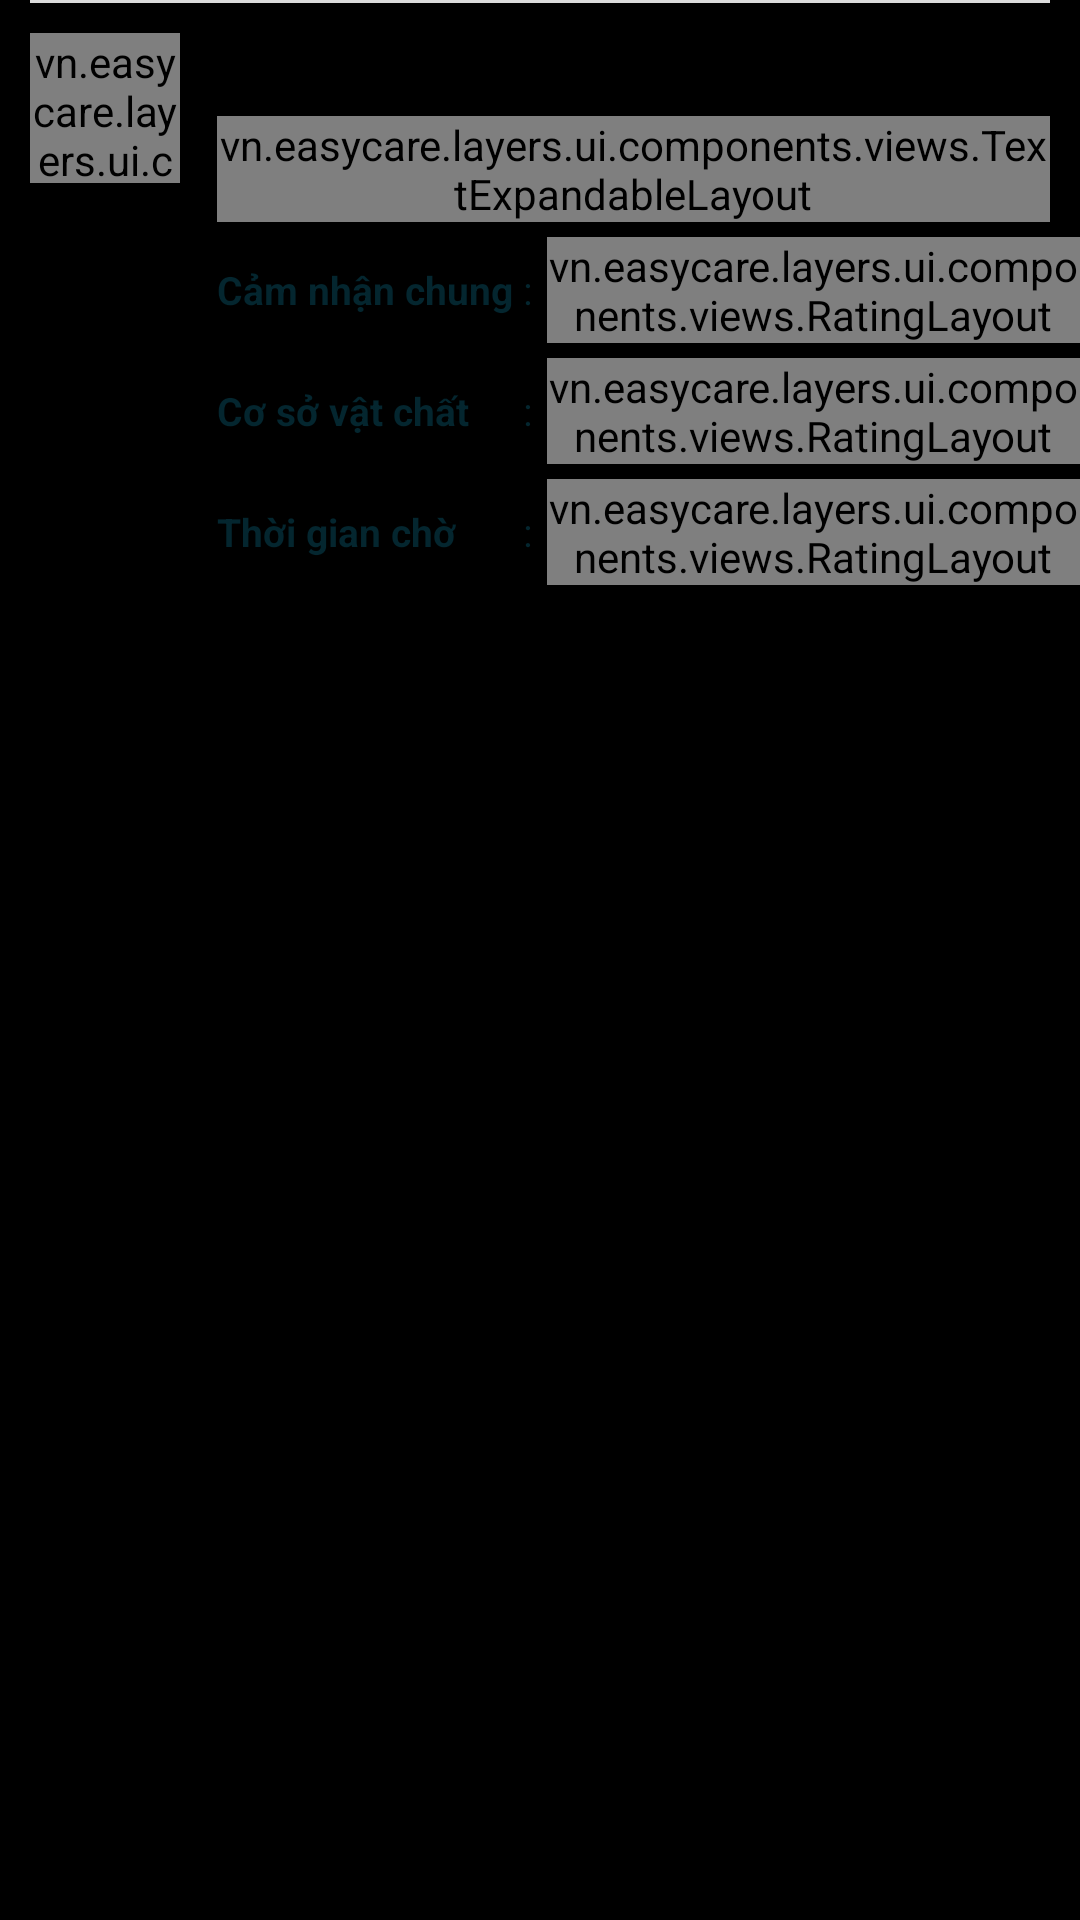

This screen was rendered from an Android layout file. Write that file and the resources it references.
<!-- AndroidManifest.xml: application theme android:Theme.NoTitleBar -->
<!-- res/layout/comment_item_ctrl.xml -->
<?xml version="1.0" encoding="utf-8"?>
<LinearLayout xmlns:android="http://schemas.android.com/apk/res/android"
    xmlns:custom="http://schemas.android.com/apk/res-auto"
    android:id="@+id/commentItemLayout"
    android:layout_width="match_parent"
    android:layout_height="match_parent"
    android:orientation="vertical">
    <View
        android:layout_width="match_parent"
        android:layout_height="1dp"
        android:layout_marginLeft="@dimen/common_padding"
        android:layout_marginRight="@dimen/common_padding"
        android:layout_marginBottom="@dimen/common_padding"
        android:background="@color/footer_item_separator_background_color"/>
    <LinearLayout
        android:layout_width="match_parent"
        android:layout_height="match_parent"
        android:orientation="horizontal">
        <RelativeLayout
            android:layout_width="0dp"
            android:layout_height="match_parent"
            android:layout_weight="1"
            android:layout_marginLeft="@dimen/common_padding">

            <vn.easycare.layers.ui.components.views.CustomImageViewCircularShape
                android:id="@+id/commentPatientAvatar"
                android:layout_width="50dp"
                android:layout_height="50dp"
                android:scaleType="fitXY"
                android:background="@drawable/notification_circle_background"
            />
        </RelativeLayout>
        <LinearLayout
            android:layout_width="0dp"
            android:layout_height="wrap_content"
            android:layout_weight="5"
            android:orientation="vertical"
            android:layout_marginLeft="@dimen/home_item_separator_size">
            <RelativeLayout
                android:layout_width="match_parent"
                android:layout_height="wrap_content">
                <TextView
                    android:id="@+id/tvCommentPatientName"
                    style="@style/DefaultNormalTextView"
                    android:textColor="@color/textview_color_highlight"
                    android:textStyle="bold"
                    />
                <TextView
                    android:id="@+id/tvCommentHour"
                    style="@style/DefaultSmallTextView"
                    android:textStyle="italic"
                    android:layout_alignParentRight="true"
                    android:layout_marginRight="@dimen/common_padding"/>
                <TextView
                    android:id="@+id/tvCommentDate"
                    style="@style/DefaultSmallTextView"
                    android:textStyle="italic"
                    android:layout_toLeftOf="@+id/tvCommentHour"
                    android:layout_marginRight="@dimen/common_padding"/>
            </RelativeLayout>
            <FrameLayout
                android:layout_width="match_parent"
                android:layout_height="wrap_content"
                android:layout_marginTop="@dimen/common_padding"
                android:layout_marginRight="@dimen/common_padding">
                <vn.easycare.layers.ui.components.views.TextExpandableLayout
                    android:id="@+id/tvCommentComment"
                    style="@style/DefaultNormalTextView"
                    android:layout_width="match_parent"
                />
            </FrameLayout>
            <LinearLayout
                android:id="@+id/commonCommentLayout"
                android:layout_width="match_parent"
                android:layout_height="wrap_content"
                android:layout_marginTop="@dimen/home_item_separator_size"
                android:orientation="horizontal">
                <RelativeLayout
                    android:layout_width="105dp"
                    android:layout_height="wrap_content"
                    android:layout_gravity="center_vertical">
                    <TextView
                        style="@style/DefaultNormalTextView"
                        android:layout_alignParentRight="true"
                        android:text=":"
                        android:layout_centerVertical="true"/>
                    <TextView
                       style="@style/DefaultNormalTextView"
                        android:textStyle="bold"
                       android:text="@string/comment_common_idea"
                       android:layout_centerVertical="true"/>
                </RelativeLayout>
                <vn.easycare.layers.ui.components.views.RatingLayout
                    android:id="@+id/commonIdeaRatingLayout"
                    android:layout_width="wrap_content"
                    android:layout_height="wrap_content"
                    android:layout_marginLeft="@dimen/home_item_separator_size"
                    android:layout_gravity="center_vertical"/>
            </LinearLayout>
            <LinearLayout
                android:id="@+id/commentAssetsLayout"
                android:layout_width="match_parent"
                android:layout_height="wrap_content"
                android:layout_marginTop="@dimen/home_item_separator_size"
                android:orientation="horizontal">
                <RelativeLayout
                    android:layout_width="105dp"
                    android:layout_height="wrap_content"
                    android:layout_gravity="center_vertical"
                    android:layout_centerVertical="true">
                    <TextView
                        style="@style/DefaultNormalTextView"
                        android:layout_alignParentRight="true"
                        android:text=":"
                        android:layout_centerVertical="true"/>
                    <TextView
                        style="@style/DefaultNormalTextView"
                        android:textStyle="bold"
                        android:text="@string/comment_assets"/>
                </RelativeLayout>
                <vn.easycare.layers.ui.components.views.RatingLayout
                    android:id="@+id/assetRatingLayout"
                    android:layout_width="wrap_content"
                    android:layout_height="wrap_content"
                    android:layout_marginLeft="@dimen/home_item_separator_size"
                    android:layout_gravity="center_vertical"/>
            </LinearLayout>
            <RelativeLayout
                android:id="@+id/commentWaitingTimeLayout"
                android:layout_width="match_parent"
                android:layout_height="wrap_content"
                android:layout_marginTop="@dimen/home_item_separator_size"
                android:layout_marginBottom="@dimen/common_padding">
                <vn.easycare.layers.ui.components.views.foreground.ForegroundRelativeLayout
                    android:id="@+id/commentDisplayLayout"
                    android:layout_width="55dp"
                    android:layout_height="wrap_content"
                    android:layout_alignParentRight="true"
                    android:layout_marginRight="@dimen/common_padding"
                    android:layout_centerVertical="true"
                    android:clickable="true"
                    android:visibility="gone"
                    custom:foreground="@drawable/layout_item_selector_with_corner">
                    <TextView
                        android:id="@+id/tvCommentDisplay"
                        style="@style/DefaultTinyTextView"
                        android:layout_width="match_parent"
                        android:layout_centerInParent="true"
                        android:paddingTop="5dp"
                        android:paddingBottom="5dp"
                        android:gravity="center"
                        android:background="@drawable/layout_hightlight_button_with_corner"
                        android:textColor="@color/white"
                        android:text="@string/comment_no_display"/>
                </vn.easycare.layers.ui.components.views.foreground.ForegroundRelativeLayout>
                <RelativeLayout
                    android:id="@+id/commentWaitingTimeTitleLayout"
                    android:layout_width="105dp"
                    android:layout_height="wrap_content"
                    android:layout_centerVertical="true">
                    <TextView
                        style="@style/DefaultNormalTextView"
                        android:layout_alignParentRight="true"
                        android:text=":"
                        android:layout_centerVertical="true"/>
                    <TextView
                        style="@style/DefaultNormalTextView"
                        android:text="@string/comment_waiting_time"
                        android:textStyle="bold"
                        android:layout_centerVertical="true"/>
                </RelativeLayout>
                <vn.easycare.layers.ui.components.views.RatingLayout
                    android:id="@+id/waitingTimeRatingLayout"
                    android:layout_width="wrap_content"
                    android:layout_height="wrap_content"
                    android:layout_marginLeft="@dimen/home_item_separator_size"
                    android:layout_centerVertical="true"
                    android:layout_toRightOf="@+id/commentWaitingTimeTitleLayout"/>
            </RelativeLayout>
        </LinearLayout>
    </LinearLayout>
</LinearLayout>
<!-- resources referenced by this layout -->
<resources>
  <color name="footer_item_separator_background_color">#dcdcdc</color>
  <color name="textview_color_highlight">#0065b3</color>
  <color name="white">#FFFFFF</color>
  <dimen name="common_padding">10dp</dimen>
  <dimen name="home_item_separator_size">5dp</dimen>
  <!-- drawable layout_hightlight_button_with_corner (drawable) -->
  <?xml version="1.0" encoding="UTF-8"?>
  <shape xmlns:android="http://schemas.android.com/apk/res/android">
      <solid android:color="@color/textview_color_highlight"/>
      <corners android:radius="3dp"/>
  </shape>
  <!-- drawable layout_item_selector_with_corner (drawable) -->
  <?xml version="1.0" encoding="utf-8"?>
  <selector xmlns:android="http://schemas.android.com/apk/res/android">
      <item android:state_pressed="true" android:drawable="@drawable/layout_item_background_pressed_with_corner" />
      <item android:state_focused="true" android:drawable="@drawable/layout_item_background_pressed_with_corner" />
      <item android:state_selected="true" android:drawable="@drawable/layout_item_background_pressed_with_corner" />
      <item android:drawable="@drawable/layout_item_background_normal_with_corner" />
  </selector>
  <!-- drawable notification_circle_background (drawable) -->
  <?xml version="1.0" encoding="utf-8"?>
  <shape xmlns:android="http://schemas.android.com/apk/res/android" android:shape="oval" >
      <gradient android:startColor="@color/notify_background" android:endColor="@color/notify_background"
          android:angle="270"/>
  </shape>
  <string name="comment_assets">Cơ sở vật chất</string>
  <string name="comment_common_idea">Cảm nhận chung</string>
  <string name="comment_no_display">Bỏ hiển thị</string>
  <string name="comment_waiting_time">Thời gian chờ</string>
  <style name="DefaultNormalTextView" parent="@style/NormalTextView">
          <item name="android:textColor">@color/textview_color_default</item>
      </style>
  <style name="DefaultSmallTextView" parent="@style/SmallTextView">
          <item name="android:textColor">@color/textview_color_default</item>
      </style>
  <style name="DefaultTinyTextView" parent="@style/TinyTextView">
          <item name="android:textColor">@color/textview_color_default</item>
      </style>
  <!-- drawable layout_item_background_pressed_with_corner (drawable) -->
  <shape xmlns:android="http://schemas.android.com/apk/res/android"
      android:shape="rectangle" >
      <solid android:color="@color/item_color_pressed" />
      <corners android:radius="3dp"/>
  </shape>
  <!-- drawable layout_item_background_normal_with_corner (drawable) -->
  <shape xmlns:android="http://schemas.android.com/apk/res/android"
      android:shape="rectangle" >
      <solid android:color="@color/item_color_normal" />
      <corners android:radius="3dp"/>
  </shape>
  <color name="notify_background">#576486</color>
  <style name="NormalTextView" parent="@style/MyTextView">
          <item name="android:textSize">@dimen/text_medium</item>
      </style>
  <color name="textview_color_default">#04262f</color>
  <style name="SmallTextView" parent="@style/MyTextView">
          <item name="android:textSize">@dimen/text_small</item>
      </style>
  <style name="TinyTextView" parent="@style/MyTextView">
          <item name="android:textSize">@dimen/text_tiny</item>
      </style>
  <color name="item_color_pressed">#40000000</color>
  <color name="item_color_normal">#00000000</color>
  <style name="MyTextView" parent="@android:style/TextAppearance.Holo.Widget.TextView">
          <item name="android:layout_width">wrap_content</item>
          <item name="android:layout_height">wrap_content</item>
          <item name="android:textAppearance">@android:style/TextAppearance.Large.Inverse</item>
      </style>
  <dimen name="text_medium">13dp</dimen>
  <dimen name="text_small">11dp</dimen>
  <dimen name="text_tiny">9dp</dimen>
</resources>
